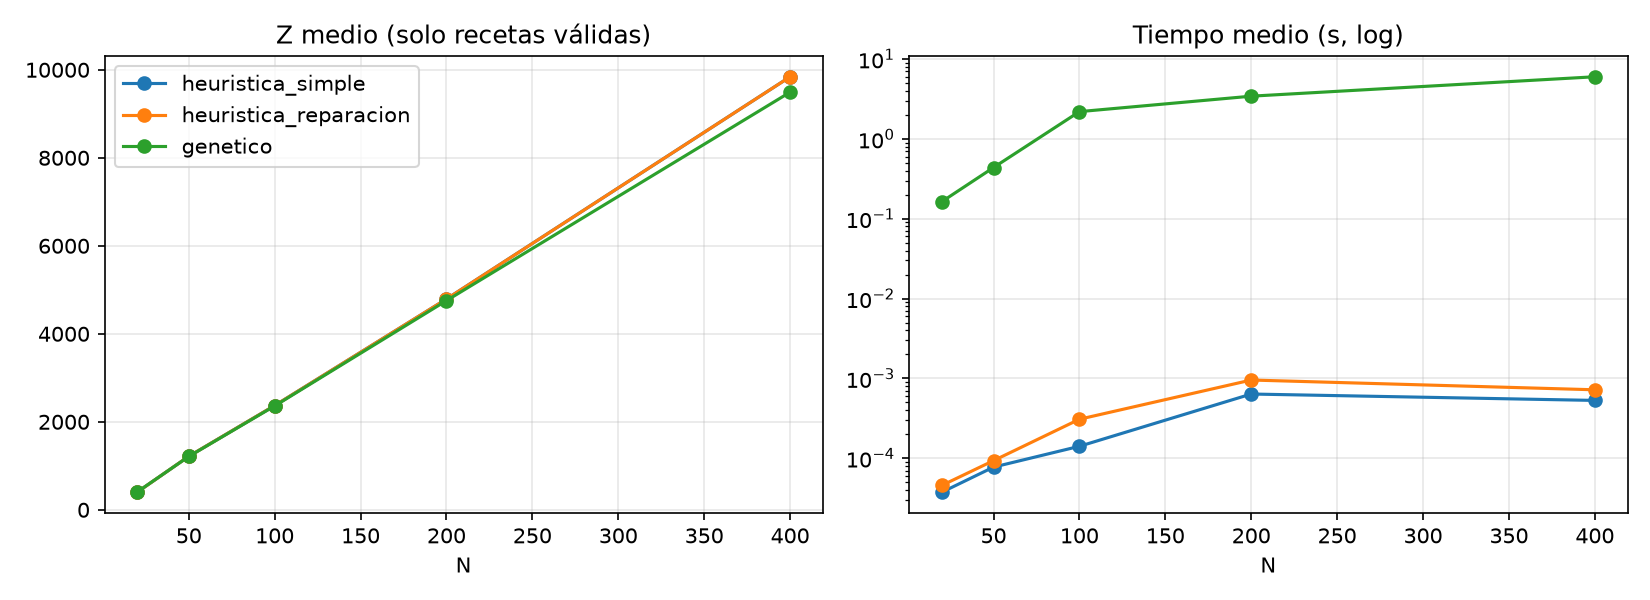

Values plotted in this chart, from the file beside it:
tecnica, n, sem_ga, z, valida, tiempo_s
heuristica_simple, 20, , 401.2, True, 3.7624966353178024e-05
heuristica_reparacion, 20, , 401.2, True, 4.579097731038928e-05
genetico, 20, 0, 405.2, True, 0.1642
genetico, 20, 1, 405.2, True, 0.1781
genetico, 20, 2, 405.2, True, 0.1503
heuristica_simple, 50, , 1215, True, 7.745798211544752e-05
heuristica_reparacion, 50, , 1215, True, 9.333295747637749e-05
genetico, 50, 0, 1215, True, 0.4789
genetico, 50, 1, 1211, True, 0.4105
genetico, 50, 2, 1209, True, 0.4241
heuristica_simple, 100, , 2369, True, 0.0001412
heuristica_reparacion, 100, , 2369, True, 0.0003082
genetico, 100, 0, 2367, True, 2.258
genetico, 100, 1, 2353, True, 1.874
genetico, 100, 2, 2362, True, 2.458
heuristica_simple, 200, , 4791, True, 0.0006375
heuristica_reparacion, 200, , 4791, True, 0.0009548
genetico, 200, 0, 4767, True, 3.858
genetico, 200, 1, 4751, True, 3.257
genetico, 200, 2, 4745, True, 3.174
heuristica_simple, 400, , 9841, True, 0.0005302
heuristica_reparacion, 400, , 9841, True, 0.0007203
genetico, 400, 0, 9404, True, 5.949
genetico, 400, 1, 9506, True, 5.999
genetico, 400, 2, 9566, True, 6.06
